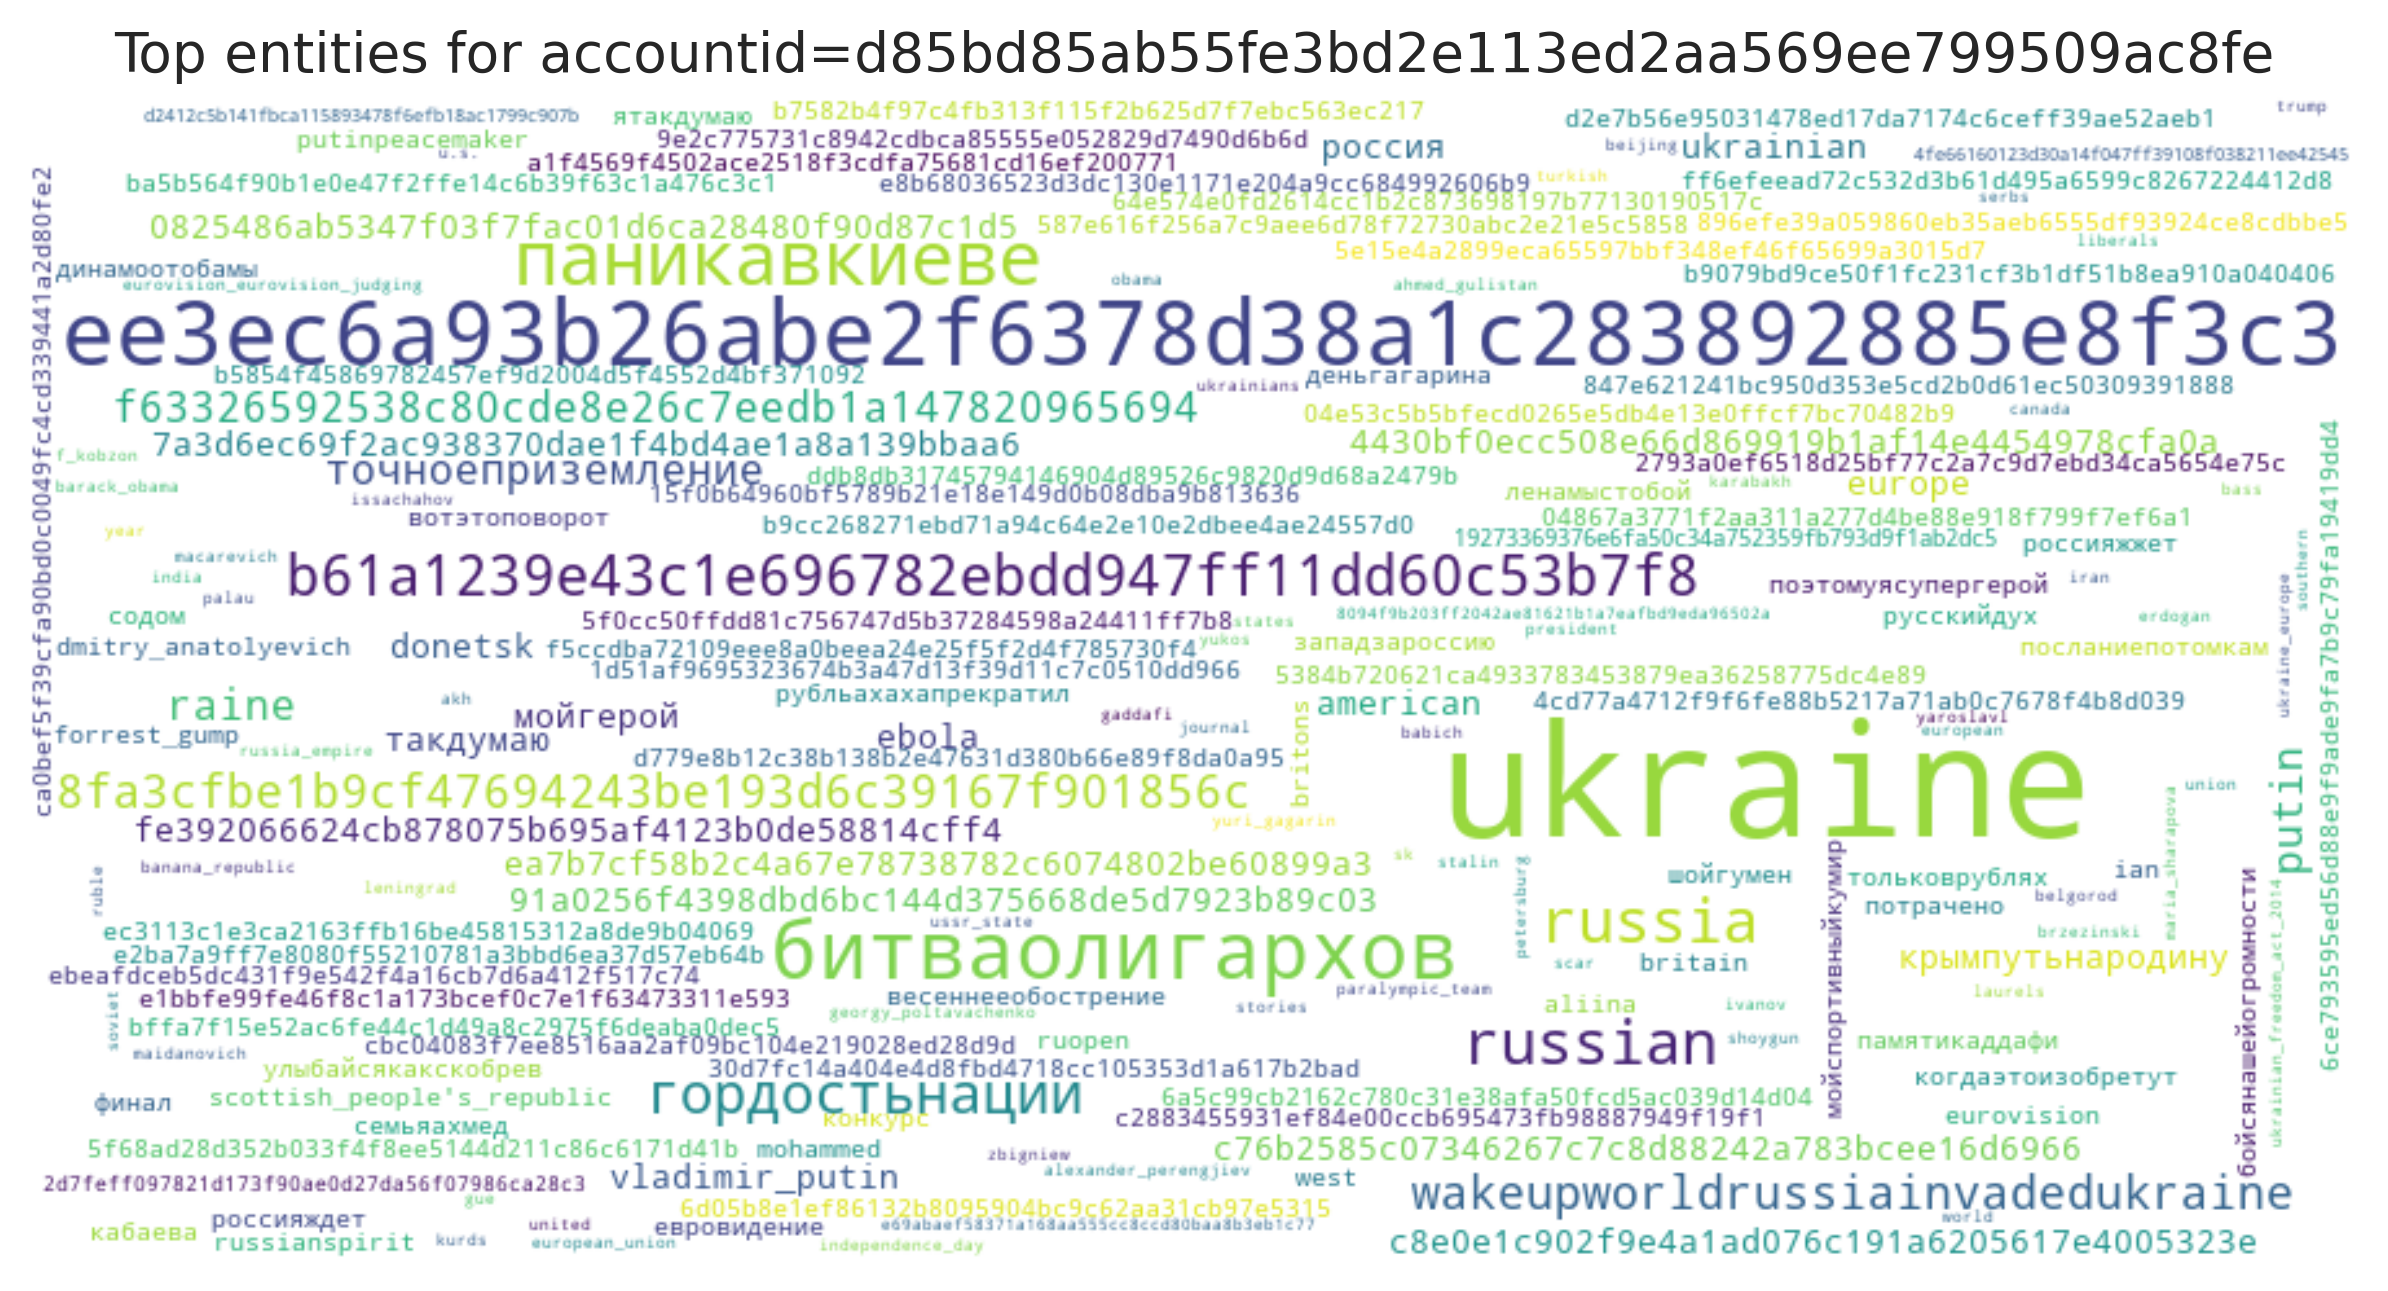

The data file committed next to this chart (first rows):
entity, count
ukraine, 23
ee3ec6a93b26abe2f6378d38a1c283892885e8f3…, 17
битваолигархов, 13
паникавкиеве, 11
russia, 7
russian, 7
гордостьнации, 6
b61a1239e43c1e696782ebdd947ff11dd60c53b7…, 6
wakeupworldrussiainvadedukraine, 4
8fa3cfbe1b9cf47694243be193d6c39167f90185…, 4
точноеприземление, 3
raine, 3
f63326592538c80cde8e26c7eedb1a1478209656…, 3
putin, 3
ea7b7cf58b2c4a67e78738782c6074802be60899…, 2
крымпутьнародину, 2
7a3d6ec69f2ac938370dae1f4bd4ae1a8a139bba…, 2
мойгерой, 2
такдумаю, 2
91a0256f4398dbd6bc144d375668de5d7923b89c…, 2
россия, 2
c76b2585c07346267c7c8d88242a783bcee16d69…, 2
fe392066624cb878075b695af4123b0de58814cf…, 2
0825486ab5347f03f7fac01d6ca28480f90d87c1…, 2
c8e0e1c902f9e4a1ad076c191a6205617e400532…, 2
ukrainian, 2
vladimir_putin, 2
donetsk, 2
4430bf0ecc508e66d869919b1af14e4454978cfa…, 2
ebola, 2
american, 2
europe, 2
мойспортивныйкумир, 1
памятикаддафи, 1
динамоотобамы, 1
улыбайсякакскобрев, 1
семьяахмед, 1
посланиепотомкам, 1
россияжжет, 1
бойсянашейогромности, 1
россияждет, 1
деньгагарина, 1
весеннееобострение, 1
ruopen, 1
когдаэтоизобретут, 1
вотэтоповорот, 1
ятакдумаю, 1
западзароссию, 1
кабаева, 1
русскийдух, 1
потрачено, 1
рубльахахапрекратил, 1
тольковрублях, 1
b9079bd9ce50f1fc231cf3b1df51b8ea910a0404…, 1
d779e8b12c38b138b2e47631d380b66e89f8da0a…, 1
d2e7b56e95031478ed17da7174c6ceff39ae52ae…, 1
6d05b8e1ef86132b8095904bc9c62aa31cb97e53…, 1
5384b720621ca4933783453879ea36258775dc4e…, 1
a1f4569f4502ace2518f3cdfa75681cd16ef2007…, 1
6ce793595ed56d88e9f9ade9fa7b9c79fa19419d…, 1
... 121 more rows
